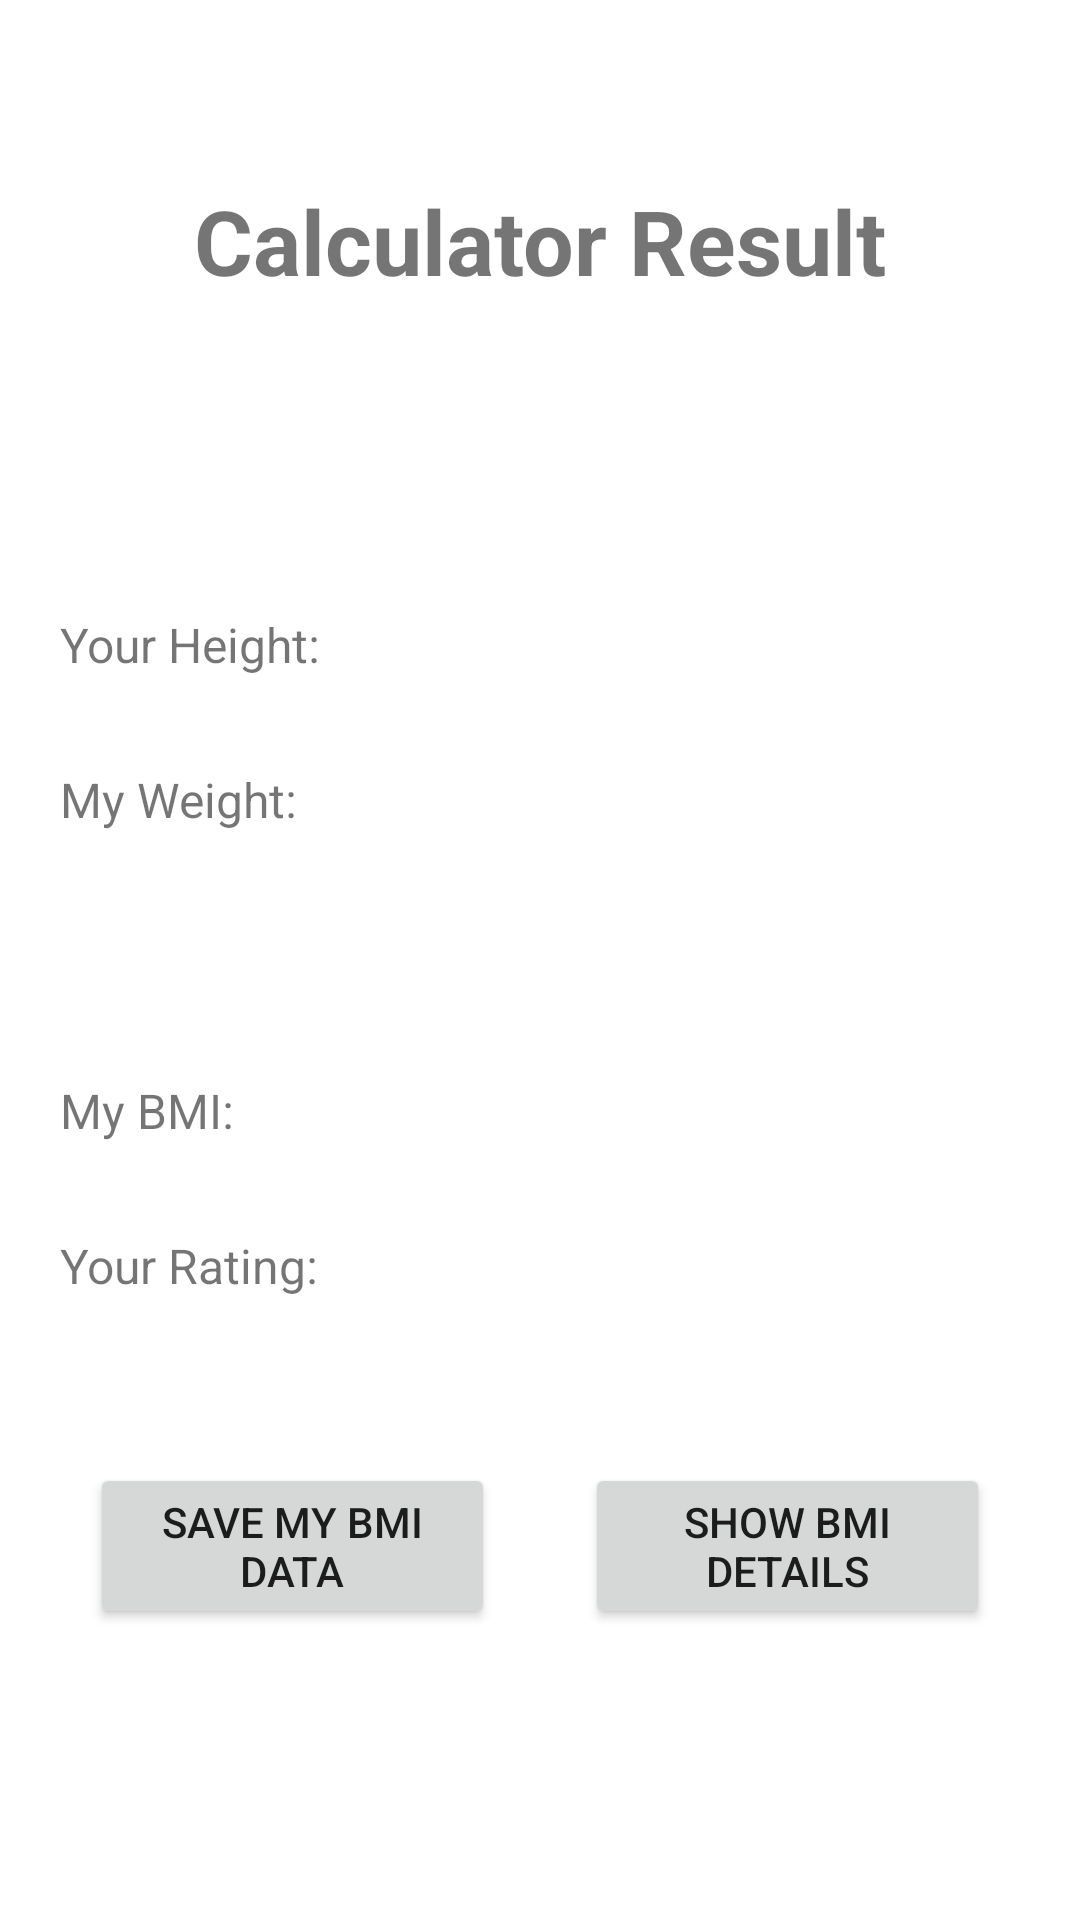

Layout XML and referenced resources for this Android screen:
<!-- AndroidManifest.xml: application theme Theme.BMI -->
<!-- res/layout/activity_calculator_result.xml -->
<?xml version="1.0" encoding="utf-8"?>
<androidx.constraintlayout.widget.ConstraintLayout
    xmlns:android="http://schemas.android.com/apk/res/android"
    xmlns:app="http://schemas.android.com/apk/res-auto"
    xmlns:tools="http://schemas.android.com/tools"
    android:layout_width="match_parent"
    android:layout_height="match_parent"
    tools:context=".calculator.ResultActivity">
  <TextView
      android:id="@+id/label_calculator_result_title"
      android:layout_width="wrap_content"
      android:layout_height="wrap_content"
      android:text="Calculator Result"
      android:textSize="30sp"
      android:textStyle="bold"
      app:layout_constraintStart_toStartOf="parent"
      app:layout_constraintEnd_toEndOf="parent"
      app:layout_constraintTop_toTopOf="parent"
      app:layout_constraintBottom_toBottomOf="parent"
      app:layout_constraintVertical_bias="0.1"/>
  <TextView
      android:id="@+id/label_calculator_result_height"
      android:layout_width="0sp"
      android:layout_height="wrap_content"
      android:layout_marginStart="20sp"
      android:labelFor="@id/output_calculator_result_height"
      android:text="Your Height:"
      android:textSize="16sp"
      app:layout_constraintHorizontal_chainStyle="spread_inside"
      app:layout_constraintStart_toStartOf="parent"
      app:layout_constraintEnd_toStartOf="@id/output_calculator_result_height"
      app:layout_constraintTop_toBottomOf="@id/label_calculator_result_title"
      app:layout_constraintBottom_toBottomOf="parent"
      app:layout_constraintHorizontal_bias="0.5"
      app:layout_constraintVertical_bias="0.2"/>
  <TextView
      android:id="@+id/output_calculator_result_height"
      android:layout_width="0sp"
      android:layout_height="wrap_content"
      android:layout_marginStart="20sp"
      android:layout_marginEnd="20sp"
      android:textSize="16sp"
      app:layout_constraintStart_toEndOf="@id/label_calculator_result_height"
      app:layout_constraintEnd_toEndOf="parent"
      app:layout_constraintTop_toBottomOf="@id/label_calculator_result_title"
      app:layout_constraintBottom_toBottomOf="parent"
      app:layout_constraintHorizontal_bias="0.5"
      app:layout_constraintVertical_bias="0.2"/>
  <TextView
      android:id="@+id/label_calculator_result_weight"
      android:layout_width="0sp"
      android:layout_height="wrap_content"
      android:layout_marginStart="20sp"
      android:labelFor="@id/output_calculator_result_weight"
      android:text="My Weight:"
      android:textSize="16sp"
      app:layout_constraintHorizontal_chainStyle="spread_inside"
      app:layout_constraintStart_toStartOf="parent"
      app:layout_constraintEnd_toStartOf="@id/output_calculator_result_weight"
      app:layout_constraintTop_toBottomOf="@id/label_calculator_result_title"
      app:layout_constraintBottom_toBottomOf="parent"
      app:layout_constraintHorizontal_bias="0.5"
      app:layout_constraintVertical_bias="0.3"/>
  <TextView
      android:id="@+id/output_calculator_result_weight"
      android:layout_width="0sp"
      android:layout_height="wrap_content"
      android:layout_marginStart="20sp"
      android:layout_marginEnd="20sp"
      android:textSize="16sp"
      app:layout_constraintStart_toEndOf="@id/label_calculator_result_weight"
      app:layout_constraintEnd_toEndOf="parent"
      app:layout_constraintTop_toBottomOf="@id/label_calculator_result_title"
      app:layout_constraintBottom_toBottomOf="parent"
      app:layout_constraintHorizontal_bias="0.5"
      app:layout_constraintVertical_bias="0.3"/>
  <TextView
      android:id="@+id/label_calculator_result_bmi"
      android:layout_width="0sp"
      android:layout_height="wrap_content"
      android:layout_marginStart="20sp"
      android:labelFor="@id/output_calculator_result_bmi"
      android:text="My BMI:"
      android:textSize="16sp"
      app:layout_constraintHorizontal_chainStyle="spread_inside"
      app:layout_constraintStart_toStartOf="parent"
      app:layout_constraintEnd_toStartOf="@id/output_calculator_result_bmi"
      app:layout_constraintTop_toBottomOf="@id/label_calculator_result_title"
      app:layout_constraintBottom_toBottomOf="parent"
      app:layout_constraintHorizontal_bias="0.5"
      app:layout_constraintVertical_bias="0.5"/>
  <TextView
      android:id="@+id/output_calculator_result_bmi"
      android:layout_width="0sp"
      android:layout_height="wrap_content"
      android:layout_marginStart="20sp"
      android:layout_marginEnd="20sp"
      android:textSize="16sp"
      app:layout_constraintStart_toEndOf="@id/label_calculator_result_bmi"
      app:layout_constraintEnd_toEndOf="parent"
      app:layout_constraintTop_toBottomOf="@id/label_calculator_result_title"
      app:layout_constraintBottom_toBottomOf="parent"
      app:layout_constraintHorizontal_bias="0.5"
      app:layout_constraintVertical_bias="0.5"/>
  <TextView
      android:id="@+id/label_calculator_result_rating"
      android:layout_width="0sp"
      android:layout_height="wrap_content"
      android:layout_marginStart="20sp"
      android:labelFor="@id/output_calculator_result_rating"
      android:text="Your Rating:"
      android:textSize="16sp"
      app:layout_constraintHorizontal_chainStyle="spread_inside"
      app:layout_constraintStart_toStartOf="parent"
      app:layout_constraintEnd_toStartOf="@id/output_calculator_result_rating"
      app:layout_constraintTop_toBottomOf="@id/label_calculator_result_title"
      app:layout_constraintBottom_toBottomOf="parent"
      app:layout_constraintHorizontal_bias="0.5"
      app:layout_constraintVertical_bias="0.6"/>
  <TextView
      android:id="@+id/output_calculator_result_rating"
      android:layout_width="0sp"
      android:layout_height="wrap_content"
      android:layout_marginStart="20sp"
      android:layout_marginEnd="20sp"
      android:textSize="16sp"
      app:layout_constraintStart_toEndOf="@id/label_calculator_result_rating"
      app:layout_constraintEnd_toEndOf="parent"
      app:layout_constraintTop_toBottomOf="@id/label_calculator_result_title"
      app:layout_constraintBottom_toBottomOf="parent"
      app:layout_constraintHorizontal_bias="0.5"
      app:layout_constraintVertical_bias="0.6"/>
  <Button
      android:id="@+id/button_calculator_result_save_data"
      android:layout_width="0sp"
      android:layout_height="wrap_content"
      android:layout_marginStart="30sp"
      android:text="Save My BMI Data"
      app:layout_constraintHorizontal_chainStyle="spread_inside"
      app:layout_constraintStart_toStartOf="parent"
      app:layout_constraintEnd_toStartOf="@id/button_calculator_result_show_details"
      app:layout_constraintTop_toBottomOf="@id/label_calculator_result_title"
      app:layout_constraintBottom_toBottomOf="parent"
      app:layout_constraintHorizontal_bias="0.5"
      app:layout_constraintVertical_bias="0.8"/>
  <Button
      android:id="@+id/button_calculator_result_show_details"
      android:layout_width="0sp"
      android:layout_height="wrap_content"
      android:layout_marginStart="30sp"
      android:layout_marginEnd="30sp"
      android:text="Show BMI Details"
      app:layout_constraintStart_toEndOf="@id/button_calculator_result_save_data"
      app:layout_constraintEnd_toEndOf="parent"
      app:layout_constraintTop_toBottomOf="@id/label_calculator_result_title"
      app:layout_constraintBottom_toBottomOf="parent"
      app:layout_constraintHorizontal_bias="0.5"
      app:layout_constraintVertical_bias="0.8"/>
</androidx.constraintlayout.widget.ConstraintLayout>
<!-- resources referenced by this layout -->
<resources>
  <style name="Theme.BMI" parent="Theme.MaterialComponents.DayNight.DarkActionBar">
      
      <item name="colorPrimary">@color/purple_500</item>
      <item name="colorPrimaryVariant">@color/purple_700</item>
      <item name="colorOnPrimary">@color/white</item>
      
      <item name="colorSecondary">@color/teal_200</item>
      <item name="colorSecondaryVariant">@color/teal_700</item>
      <item name="colorOnSecondary">@color/black</item>
      
      <item name="android:statusBarColor" tools:targetApi="l">?attr/colorPrimaryVariant</item>
      
    </style>
  <!-- not gathered from this repository: default colours our renderer supplied (Android Studio template values) -->
  <color name="purple_500">#FF6200EE</color>
  <color name="purple_700">#FF3700B3</color>
  <color name="teal_200">#FF03DAC5</color>
  <color name="teal_700">#FF018786</color>
  <color name="black">#FF000000</color>
  <color name="white">#FFFFFFFF</color>
</resources>
